Run: headless pygame with SDL's dummy video driver; simulated clock (each Clock.tick advances the game by its frame time, no real sleeping); random seed 0; keys injected as events and as key.get_pressed() state; mouse plan: one left click at the window centre at the start of phase 2, then a move to the lower-right quarter at the start of phase 3.
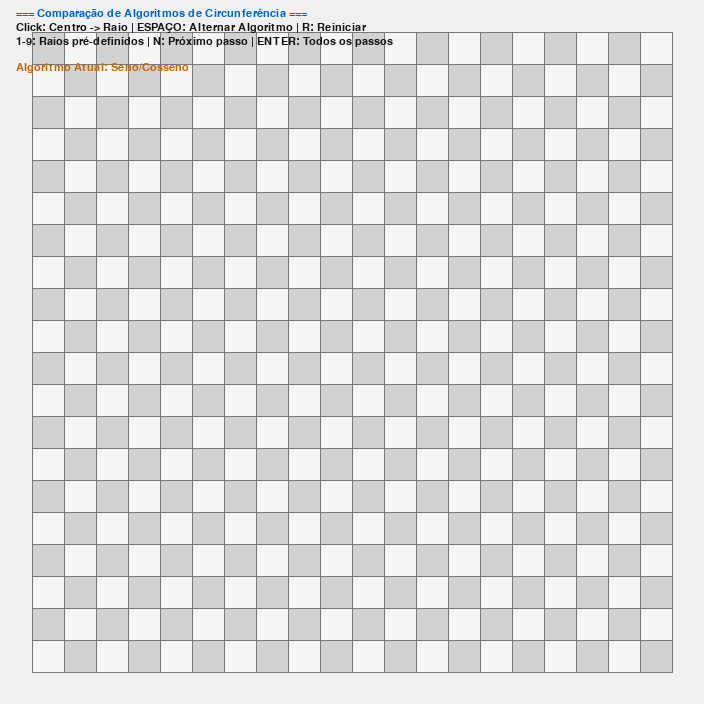
Frame 1 of 4 · flips 1–60 · no input
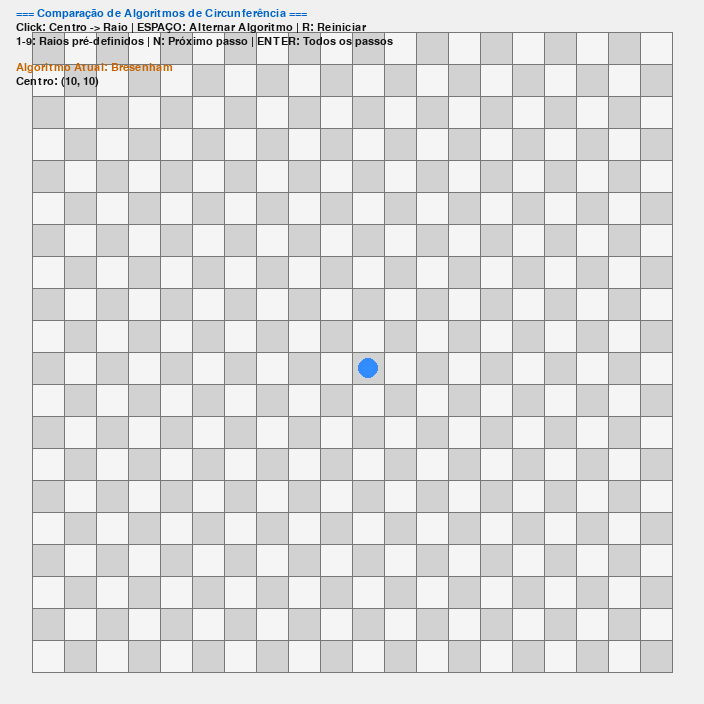
Frame 2 of 4 · flips 61–180 · clicked the window centre · tapped SPACE, RETURN · held RIGHT (→), D
Frame 3 of 4 · flips 181–300 · moved the mouse to the lower-right quarter · held DOWN (↓), S · screen unchanged from frame 2, image omitted
Frame 4 of 4 · flips 301–420 · held LEFT (←), A, UP (↑), W · screen unchanged from frame 3, image omitted

The pygame program that drew these frames:

import sys
import math
import time
from typing import List, Optional, Tuple, Dict

import pygame


# ------------------------------
# Configurando Pygame
# ------------------------------
COLUNAS_GRADE: int = 20
LINHAS_GRADE: int = 20
TAMANHO_CELULA: int = 32
MARGEM: int = 32
LARGURA_JANELA: int = COLUNAS_GRADE * TAMANHO_CELULA + MARGEM * 2
ALTURA_JANELA: int = LINHAS_GRADE * TAMANHO_CELULA + MARGEM * 2
FPS: int = 60

# Cores
BRANCO = (240, 240, 240)
PRETO = (30, 30, 30)
LINHA_GRADE = (120, 120, 120)
XADREZ_A = (210, 210, 210)
XADREZ_B = (245, 245, 245)
PONTO_EXTREMO_A = (50, 140, 255)
PONTO_EXTREMO_B = (40, 200, 120)
LINHA_CONTINUA = (255, 210, 0)
CELULA_RASTER = (220, 60, 60)
TEXTO_HUD = (20, 20, 20)

CelulaNaGrade = Tuple[int, int]


def grade_para_tela(celula: CelulaNaGrade) -> Tuple[int, int]:
    """Converte coordenadas da grade para coordenadas da tela."""
    col, linha = celula
    x = MARGEM + col * TAMANHO_CELULA
    y = MARGEM + linha * TAMANHO_CELULA
    return x, y


def centro_celula(celula: CelulaNaGrade) -> Tuple[int, int]:
    """Retorna o centro da célula em coordenadas da tela."""
    x, y = grade_para_tela(celula)
    return x + TAMANHO_CELULA // 2, y + TAMANHO_CELULA // 2


def restringir_celula(celula: CelulaNaGrade) -> CelulaNaGrade:
    """Restringe a célula aos limites da grade."""
    col, linha = celula
    col = max(0, min(COLUNAS_GRADE - 1, col))
    linha = max(0, min(LINHAS_GRADE - 1, linha))
    return col, linha


def tela_para_grade(pos: Tuple[int, int]) -> Optional[CelulaNaGrade]:
    """Converte coordenadas da tela para coordenadas da grade."""
    x, y = pos
    x_rel = x - MARGEM
    y_rel = y - MARGEM
    if x_rel < 0 or y_rel < 0:
        return None
    col = x_rel // TAMANHO_CELULA
    linha = y_rel // TAMANHO_CELULA
    if 0 <= col < COLUNAS_GRADE and 0 <= linha < LINHAS_GRADE:
        return int(col), int(linha)
    return None


# ------------------------------
# Algoritmos de Rasterização de Circunferência
# ------------------------------

def circulo_seno_cosseno(centro: CelulaNaGrade, raio: int) -> Tuple[List[CelulaNaGrade], float, Dict[str, any]]:
    """
    Desenha círculo usando seno/cosseno - método trigonométrico melhorado.
    Retorna lista de pontos, tempo de execução e métricas detalhadas.
    Agora com verificação de limites e contagem correta.
    """
    tempo_inicio = time.perf_counter()
    
    cx, cy = centro
    pontos: List[CelulaNaGrade] = []
    
    # Melhor cálculo do número de pontos para círculo mais uniforme
    # Baseado no perímetro e densidade de pixels
    perimetro = 2 * math.pi * raio
    # Densidade adaptativa - mais pontos para raios maiores
    densidade = max(1.0, min(3.0, raio / 5.0))
    num_pontos_calculados = max(16, int(perimetro * densidade))
    
    # Usar conjunto para evitar duplicatas de forma mais eficiente
    pontos_set = set()
    
    for i in range(num_pontos_calculados):
        angulo = 2 * math.pi * i / num_pontos_calculados
        # Melhor arredondamento para posicionamento mais preciso
        x = cx + round(raio * math.cos(angulo))
        y = cy + round(raio * math.sin(angulo))
        
        # Verificar se o ponto está dentro dos limites da grade
        if 0 <= x < COLUNAS_GRADE and 0 <= y < LINHAS_GRADE:
            # Adicionar ao conjunto (automaticamente evita duplicatas)
            pontos_set.add((x, y))
    
    # Converter conjunto para lista ordenada por ângulo
    pontos = []
    for ponto in pontos_set:
        x, y = ponto
        angulo = math.atan2(y - cy, x - cx)
        pontos.append((ponto, angulo))
    
    # Ordenar por ângulo para melhor visualização
    pontos.sort(key=lambda item: item[1])
    pontos_finais = [ponto for ponto, _ in pontos]
    
    tempo_fim = time.perf_counter()
    tempo_execucao = tempo_fim - tempo_inicio
    
    # Métricas detalhadas - agora com contagem correta!
    metricas = {
        'pontos_calculados': num_pontos_calculados,  # Pontos que tentamos gerar
        'pontos_gerados': len(pontos_finais),        # Pontos únicos e válidos realmente gerados
        'perimetro_teorico': perimetro,
        'pontos_unicos': len(pontos_set)             # Confirmação (deve ser igual a pontos_gerados)
    }
    
    return pontos_finais, tempo_execucao, metricas



# ------------------------------
# Algoritmo de Bresenham
# ------------------------------

def circulo_bresenham(centro: CelulaNaGrade, raio: int) -> Tuple[List[CelulaNaGrade], float, Dict[str, any]]:
    """
    Desenha círculo usando algoritmo de Bresenham - método incremental.
    Agora com tratamento correto de duplicatas e verificação de limites.
    """
    tempo_inicio = time.perf_counter()
    
    cx, cy = centro
    pontos_set = set()  # Usar set para evitar duplicatas automaticamente
    
    # Valores iniciais
    x = 0
    y = raio
    d = 1 - raio  
    deltaE = 3
    deltaSE = -2 * raio + 5
    
    # Função auxiliar para adicionar os 8 pontos simétricos com verificação
    def adicionar_pontos_circulo(cx: int, cy: int, x: int, y: int) -> None:
        # Lista dos 8 pontos simétricos possíveis
        candidatos = [
            (cx + x, cy + y), (cx - x, cy + y),
            (cx + x, cy - y), (cx - x, cy - y),
            (cx + y, cy + x), (cx - y, cy + x),
            (cx + y, cy - x), (cx - y, cy - x)
        ]
        
        # Adicionar apenas pontos válidos (dentro dos limites da grade)
        for ponto in candidatos:
            px, py = ponto
            if 0 <= px < COLUNAS_GRADE and 0 <= py < LINHAS_GRADE:
                pontos_set.add(ponto)
    
    # Chamada inicial do CirclePoints
    adicionar_pontos_circulo(cx, cy, x, y)
    
    iteracoes = 0
    # Condição.
    while x < y:
        iteracoes += 1
        
        if d < 0:                             # Selecionamos E
            d += deltaE
            deltaE += 2
            deltaSE += 2
        else:                                 # Selecionamos SE  
            d += deltaSE
            deltaE += 2
            deltaSE += 4
            y -= 1
            
        x += 1
        # CirclePoints chamado APÓS as atualizações
        adicionar_pontos_circulo(cx, cy, x, y)
    
    # Converter set para lista ordenada (para visualização consistente)
    pontos = []
    for ponto in pontos_set:
        px, py = ponto
        # Calcular ângulo para ordenação
        angulo = math.atan2(py - cy, px - cx)
        pontos.append((ponto, angulo))
    
    # Ordenar por ângulo para melhor visualização
    pontos.sort(key=lambda item: item[1])
    pontos_finais = [ponto for ponto, _ in pontos]
    
    tempo_fim = time.perf_counter()
    tempo_execucao = tempo_fim - tempo_inicio

    # Métricas detalhadas - agora com contagem correta!
    metricas = {
        'iteracoes': iteracoes,
        'pontos_gerados': len(pontos_finais),  # Contagem real sem duplicatas
        'pontos_unicos': len(pontos_set),      # Confirmação
    }
    
    return pontos_finais, tempo_execucao, metricas



# Funcao auxiliar para calcular o raio
def calcular_raio(centro: CelulaNaGrade, ponto: CelulaNaGrade) -> int:
    """Calcula o raio baseado na distância entre centro e ponto."""
    cx, cy = centro
    px, py = ponto
    return int(math.sqrt((px - cx) ** 2 + (py - cy) ** 2) + 0.5)










# ------------------------------
# Renderização
# ------------------------------

def desenhar_tabuleiro(surface: pygame.Surface) -> None:
    """Desenha o tabuleiro xadrez de fundo com linhas de grade."""
    for linha in range(LINHAS_GRADE):
        for col in range(COLUNAS_GRADE):
            x, y = grade_para_tela((col, linha))
            rect = pygame.Rect(x, y, TAMANHO_CELULA, TAMANHO_CELULA)
            cor = XADREZ_A if (linha + col) % 2 == 0 else XADREZ_B
            surface.fill(cor, rect)

    # Linhas da grade
    for c in range(COLUNAS_GRADE + 1):
        x = MARGEM + c * TAMANHO_CELULA
        pygame.draw.line(surface, LINHA_GRADE, (x, MARGEM), (x, MARGEM + LINHAS_GRADE * TAMANHO_CELULA), 1)
    for r in range(LINHAS_GRADE + 1):
        y = MARGEM + r * TAMANHO_CELULA
        pygame.draw.line(surface, LINHA_GRADE, (MARGEM, y), (MARGEM + COLUNAS_GRADE * TAMANHO_CELULA, y), 1)


def desenhar_pontos_extremos(surface: pygame.Surface, a: Optional[CelulaNaGrade], b: Optional[CelulaNaGrade]) -> None:
    """Desenha os pontos extremos (centro e ponto do raio)."""
    if a is not None:
        ax, ay = centro_celula(a)
        pygame.draw.circle(surface, PONTO_EXTREMO_A, (ax, ay), TAMANHO_CELULA // 3)
    if b is not None:
        bx, by = centro_celula(b)
        pygame.draw.circle(surface, PONTO_EXTREMO_B, (bx, by), TAMANHO_CELULA // 3)


def desenhar_circulo_continuo(surface: pygame.Surface, centro: CelulaNaGrade, raio: int) -> None:
    """Desenha círculo contínuo usando pygame para referência visual."""
    cx, cy = centro_celula(centro)
    pygame.draw.circle(surface, LINHA_CONTINUA, (cx, cy), raio * TAMANHO_CELULA, 2)


def desenhar_celulas_raster(surface: pygame.Surface, pontos: List[CelulaNaGrade], 
                          passos_mostrados: int) -> None:
    """Desenha as células rasterizadas."""
    for i, (col, linha) in enumerate(pontos[:passos_mostrados]):
        x, y = grade_para_tela((col, linha))
        rect = pygame.Rect(x + 2, y + 2, TAMANHO_CELULA - 4, TAMANHO_CELULA - 4)
        surface.fill(CELULA_RASTER, rect)


def desenhar_hud(surface: pygame.Surface, font: pygame.font.Font, centro: Optional[CelulaNaGrade], 
             ponto_raio: Optional[CelulaNaGrade], raio: int, algoritmo: str, 
             resultados_tempo: Dict[str, float], metricas: Dict[str, Dict[str, any]], 
             passos_mostrados: int, total_pontos: int) -> None:
    """Desenha a interface do usuário com métricas expandidas."""
    linhas = [
        "=== Comparação de Algoritmos de Circunferência ===",
        "Click: Centro -> Raio | ESPAÇO: Alternar Algoritmo | R: Reiniciar",
        "1-9: Raios pré-definidos | N: Próximo passo | ENTER: Todos os passos",
        "",
        f"Algoritmo Atual: {algoritmo}",
    ]
    
    if centro is not None:
        linhas.append(f"Centro: {centro}")
    if ponto_raio is not None:
        linhas.append(f"Ponto do Raio: {ponto_raio}")
    if raio > 0:
        linhas.append(f"Raio: {raio}")
    
    if total_pontos > 0:
        linhas.append(f"Pontos: {passos_mostrados}/{total_pontos}")
    
    # Resultados de tempo e métricas expandidas
    if resultados_tempo:
        linhas.append("")
        linhas.append("=== Análise de Performance ===")
        
        for alg, tempo_val in resultados_tempo.items():
            linhas.append(f"{alg}:")
            linhas.append(f"  Tempo: {tempo_val*1000:.3f}ms")
            
            if alg in metricas:
                m = metricas[alg]
                if alg == "Seno/Cosseno":
                    linhas.append(f"  Pontos únicos: {m['pontos_gerados']}")
                elif alg == "Bresenham":
                    linhas.append(f"  Pontos únicos: {m['pontos_gerados']}")
            linhas.append("")
        
        if len(resultados_tempo) == 2:
            tempos = list(resultados_tempo.values())
            if tempos[1] > 0:  # Evitar divisão por zero
                aceleracao = tempos[0] / tempos[1]
                alg_mais_rapido = min(resultados_tempo.keys(), key=lambda k: resultados_tempo[k])
                linhas.append(f"=== Comparação ===")
                linhas.append(f"Mais rápido: {alg_mais_rapido}")
                linhas.append(f"Aceleração: {aceleracao:.2f}x")
                
                # Comparação de qualidade
                if "Seno/Cosseno" in metricas and "Bresenham" in metricas:
                    seno_pontos = metricas["Seno/Cosseno"]["pontos_gerados"]
                    bres_pontos = metricas["Bresenham"]["pontos_gerados"]
                    linhas.append(f"Qualidade (pontos): S/C={seno_pontos}, B={bres_pontos}")

    x = 16
    y = 8
    for texto in linhas:
        cor = TEXTO_HUD
        if "===" in texto:
            cor = (0, 100, 200)  # Azul para títulos
        elif "Algoritmo Atual:" in texto:
            cor = (200, 100, 0)  # Laranja para algoritmo atual
        elif "Mais rápido:" in texto:
            cor = (0, 150, 0)    # Verde para resultado
        elif texto.startswith("  "):
            cor = (100, 100, 100)  # Cinza para sub-itens
            
        surf = font.render(texto, True, cor)
        surface.blit(surf, (x, y))
        y += surf.get_height() + 2


# ------------------------------
# Estado da Aplicação e Loop Principal
# ------------------------------

class EstadoApp:
    def __init__(self) -> None:
        self.centro: Optional[CelulaNaGrade] = None
        self.ponto_raio: Optional[CelulaNaGrade] = None
        self.raio: int = 0
        self.algoritmo_atual: str = "Seno/Cosseno"
        self.pontos_raster: List[CelulaNaGrade] = []
        self.passos_mostrados: int = 0
        self.resultados_tempo: Dict[str, float] = {}
        self.metricas_detalhadas: Dict[str, Dict[str, any]] = {}

    def limpar_raster(self) -> None:
        """Limpa todos os dados de rasterização."""
        self.pontos_raster = []
        self.passos_mostrados = 0

    def definir_centro(self, celula: CelulaNaGrade) -> None:
        """Define o centro do círculo."""
        self.centro = restringir_celula(celula)
        # Quando o centro muda, limpar ponto do raio e raster
        self.ponto_raio = None
        self.raio = 0
        self.limpar_raster()
        self.resultados_tempo.clear()
        self.metricas_detalhadas.clear()

    def definir_ponto_raio(self, celula: CelulaNaGrade) -> None:
        """Define o ponto que determina o raio."""
        self.ponto_raio = restringir_celula(celula)
        if self.centro is not None:
            self.raio = calcular_raio(self.centro, self.ponto_raio)
            self.recomputar_raster()

    def definir_raio(self, raio: int) -> None:
        """Define o raio diretamente."""
        self.raio = max(1, raio)
        self.ponto_raio = None  # Limpar ponto manual do raio
        if self.centro is not None:
            self.recomputar_raster()

    def alternar_algoritmo(self) -> None:
        """Alterna entre os algoritmos de rasterização."""
        if self.algoritmo_atual == "Seno/Cosseno":
            self.algoritmo_atual = "Bresenham"
        else:
            self.algoritmo_atual = "Seno/Cosseno"
        
        if self.centro is not None and self.raio > 0:
            self.recomputar_raster()

    def recomputar_raster(self) -> None:
        """Recomputa a rasterização do círculo."""
        self.limpar_raster()
        if self.centro is not None and self.raio > 0:
            # Executar ambos os algoritmos para comparação
            pontos_seno, tempo_seno, metricas_seno = circulo_seno_cosseno(self.centro, self.raio)
            pontos_bresenham, tempo_bresenham, metricas_bresenham = circulo_bresenham(self.centro, self.raio)
            
            # Armazenar tempos e métricas
            self.resultados_tempo = {
                "Seno/Cosseno": tempo_seno,
                "Bresenham": tempo_bresenham
            }
            
            self.metricas_detalhadas = {
                "Seno/Cosseno": metricas_seno,
                "Bresenham": metricas_bresenham
            }
            
            # Usar pontos do algoritmo atual
            if self.algoritmo_atual == "Seno/Cosseno":
                self.pontos_raster = pontos_seno
            else:
                self.pontos_raster = pontos_bresenham

    def proximo_passo(self) -> None:
        """Avança para o próximo passo na visualização."""
        if not self.pontos_raster and self.centro is not None and self.raio > 0:
            self.recomputar_raster()
        if self.passos_mostrados < len(self.pontos_raster):
            self.passos_mostrados += 1

    def executar_todos(self) -> None:
        """Executa todos os passos de uma vez."""
        if not self.pontos_raster and self.centro is not None and self.raio > 0:
            self.recomputar_raster()
        self.passos_mostrados = len(self.pontos_raster)

    def reiniciar(self) -> None:
        """Reinicia o estado da aplicação."""
        self.centro = None
        self.ponto_raio = None
        self.raio = 0
        self.limpar_raster()
        self.resultados_tempo.clear()
        self.metricas_detalhadas.clear()


def main() -> None:
    """Função principal da aplicação."""
    pygame.init()
    try:
        tela = pygame.display.set_mode((LARGURA_JANELA, ALTURA_JANELA))
    except Exception as exc:
        print(f"Erro ao criar a janela: {exc}")
        pygame.quit()
        sys.exit(1)

    pygame.display.set_caption("Comparação de Algoritmos de Circunferência - Análise de Performance")
    relogio = pygame.time.Clock()
    fonte = pygame.font.SysFont("consolas,monospace", 16)

    estado = EstadoApp()

    executando = True
    while executando:
        for evento in pygame.event.get():
            if evento.type == pygame.QUIT:
                executando = False
            elif evento.type == pygame.KEYDOWN:
                if evento.key == pygame.K_ESCAPE:
                    executando = False
                elif evento.key == pygame.K_r:
                    estado.reiniciar()
                elif evento.key == pygame.K_c:
                    # Limpar apenas a rasterização (manter centro e raio)
                    estado.limpar_raster()
                elif evento.key == pygame.K_n:
                    estado.proximo_passo()
                elif evento.key == pygame.K_RETURN:
                    estado.executar_todos()
                elif evento.key == pygame.K_SPACE:
                    estado.alternar_algoritmo()
                # Raios pré-definidos (teclas 1-9)
                elif pygame.K_1 <= evento.key <= pygame.K_9:
                    raio = evento.key - pygame.K_0
                    if estado.centro is not None:
                        estado.definir_raio(raio)
            elif evento.type == pygame.MOUSEBUTTONDOWN:
                if evento.button == 1:  # Click esquerdo: definir centro, depois ponto do raio
                    celula = tela_para_grade(evento.pos)
                    if celula is not None:
                        if estado.centro is None:
                            estado.definir_centro(celula)
                        else:
                            estado.definir_ponto_raio(celula)
                elif evento.button == 3:  # Click direito: definir centro diretamente
                    celula = tela_para_grade(evento.pos)
                    if celula is not None:
                        estado.definir_centro(celula)

        tela.fill(BRANCO)
        desenhar_tabuleiro(tela)

        # Desenhar sobreposições do círculo se o centro estiver definido
        if estado.centro is not None:
            if estado.raio > 0:
                desenhar_circulo_continuo(tela, estado.centro, estado.raio)
            desenhar_pontos_extremos(tela, estado.centro, estado.ponto_raio)

        # Desenhar rasterização
        if estado.pontos_raster:
            desenhar_celulas_raster(tela, estado.pontos_raster, estado.passos_mostrados)

        desenhar_hud(
            tela,
            fonte,
            estado.centro,
            estado.ponto_raio,
            estado.raio,
            estado.algoritmo_atual,
            estado.resultados_tempo,
            estado.metricas_detalhadas,
            estado.passos_mostrados,
            len(estado.pontos_raster),
        )

        pygame.display.flip()
        relogio.tick(FPS)

    pygame.quit()


if __name__ == "__main__":
    main()
